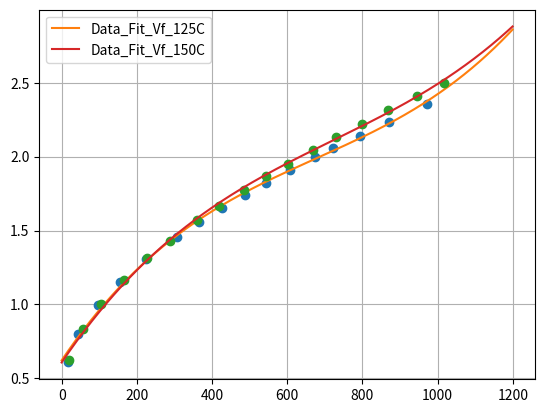
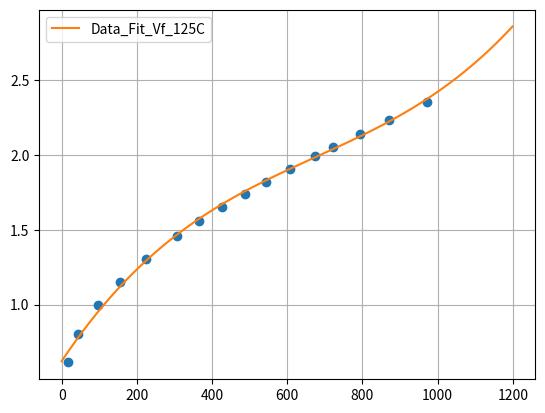
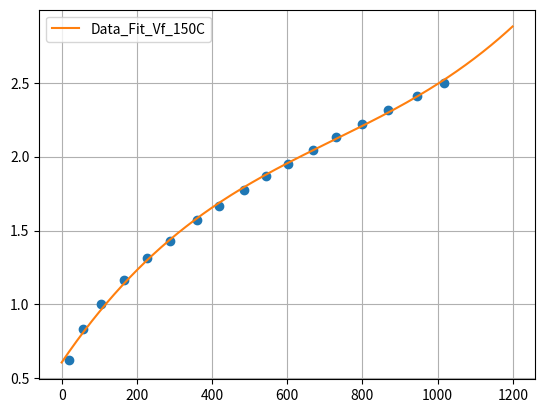

The matplotlib source for these figures, in order:
#
#
#
import numpy as np
import matplotlib.pyplot as plt
#
p1_Vf_If_125C_O3 = 1.911e-09
p2_Vf_If_125C_O3 = -3.876e-06
p3_Vf_If_125C_O3 =  0.003766
p4_Vf_If_125C_O3 = 0.622

p1_Vf_If_150C_O3 =  1.603e-09
p2_Vf_If_150C_O3 = -3.469e-06
p3_Vf_If_150C_O3 = 0.00375
p4_Vf_If_150C_O3 = 0.6078


#
Data_Sample_Vf_If_Vf_125C = [6.130884E-01,
8.025258E-01,
9.954076E-01,
1.150402E+00,
1.305396E+00,
1.456946E+00,
1.556831E+00,
1.649828E+00,
1.739380E+00,
1.822044E+00,
1.908152E+00,
1.994259E+00,
2.056257E+00,
2.142365E+00,
2.235362E+00,
2.352468E+00
]
Data_Sample_Vf_If_If_125C = [1.614350E+01,
4.304933E+01,
9.578475E+01,
1.549776E+02,
2.249327E+02,
3.067265E+02,
3.659193E+02,
4.261883E+02,
4.875336E+02,
5.434978E+02,
6.080717E+02,
6.747982E+02,
7.221525E+02,
7.931839E+02,
8.695964E+02,
9.707623E+02
]

Data_Sample_Vf_If_Vf_150C = [6.234214E-01,
8.335247E-01,
1.002296E+00,
1.167623E+00,
1.312285E+00,
1.429392E+00,
1.570608E+00,
1.667049E+00,
1.777268E+00,
1.866820E+00,
1.952928E+00,
2.045924E+00,
2.132032E+00,
2.221584E+00,
2.314581E+00,
2.411022E+00,
2.497130E+00
]
Data_Sample_Vf_If_If_150C = [2.044843E+01,
5.704036E+01,
1.043946E+02,
1.646637E+02,
2.281614E+02,
2.873543E+02,
3.605381E+02,
4.175785E+02,
4.853812E+02,
5.434978E+02,
6.026906E+02,
6.683408E+02,
7.307623E+02,
7.985650E+02,
8.685202E+02,
9.449327E+02,
1.015964E+03
]



#
Data_Fit_If = [i for i in range(1200)]
Data_Fit_Vf_125C = [p1_Vf_If_125C_O3*i**3+p2_Vf_If_125C_O3*i**2+p3_Vf_If_125C_O3*i+p4_Vf_If_125C_O3 for i in Data_Fit_If]
Data_Fit_Vf_150C = [p1_Vf_If_150C_O3*i**3+p2_Vf_If_150C_O3*i**2+p3_Vf_If_150C_O3*i+p4_Vf_If_150C_O3 for i in Data_Fit_If]

#
plt.figure()
#Erec 125C
plt.plot(Data_Sample_Vf_If_If_125C, Data_Sample_Vf_If_Vf_125C,"o")
plt.plot(Data_Fit_If, Data_Fit_Vf_125C,label="Data_Fit_Vf_125C")
#Erec 150C
plt.plot(Data_Sample_Vf_If_If_150C, Data_Sample_Vf_If_Vf_150C,"o")
plt.plot(Data_Fit_If, Data_Fit_Vf_150C,label="Data_Fit_Vf_150C")
plt.grid()
plt.legend()
plt.show()


plt.figure()
plt.plot(Data_Sample_Vf_If_If_125C, Data_Sample_Vf_If_Vf_125C,"o")
plt.plot(Data_Fit_If, Data_Fit_Vf_125C,label="Data_Fit_Vf_125C")
plt.grid()
plt.legend()
plt.show()

plt.figure()
plt.plot(Data_Sample_Vf_If_If_150C, Data_Sample_Vf_If_Vf_150C,"o")
plt.plot(Data_Fit_If, Data_Fit_Vf_150C,label="Data_Fit_Vf_150C")
plt.grid()
plt.legend()
plt.show()









